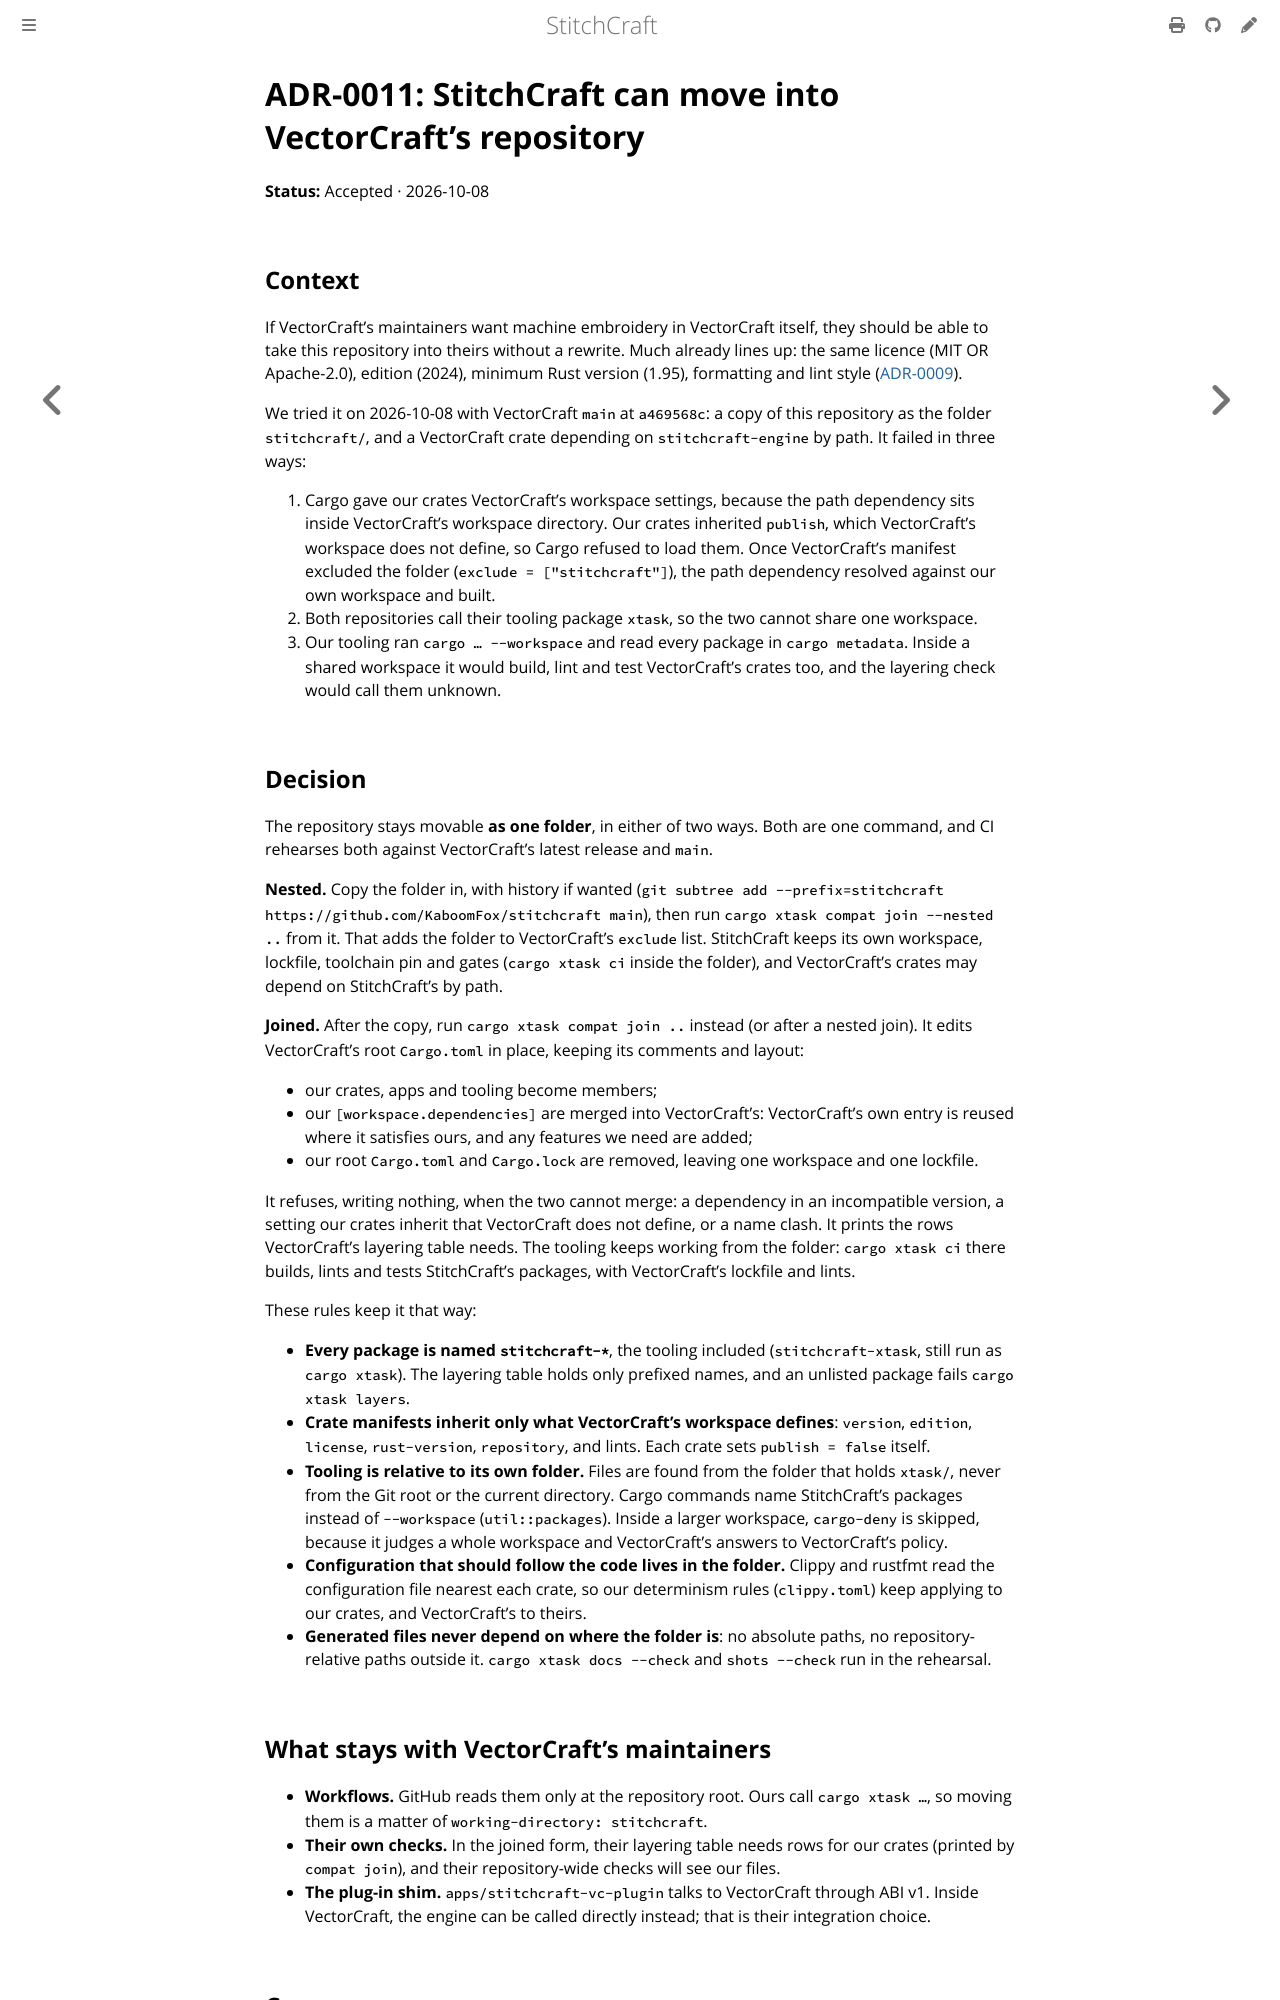

repository: KaboomFox/inkcraft · page: dev/design/adr/0011-movable-into-vectorcraft.html · generator: mdbook

# ADR-0011: StitchCraft can move into VectorCraft's repository

**Status:** Accepted · 2026-10-08

## Context

If VectorCraft's maintainers want machine embroidery in VectorCraft itself, they should be able to take
this repository into theirs without a rewrite. Much already lines up: the same licence
(MIT OR Apache-2.0), edition (2024), minimum Rust version (1.95), formatting and lint style
([ADR-0009](0009-adopt-vectorcraft-conventions.md)).

We tried it on 2026-10-08 with VectorCraft `main` at `a469568c`: a copy of this repository as the folder
`stitchcraft/`, and a VectorCraft crate depending on `stitchcraft-engine` by path. It failed in three
ways:

1. Cargo gave our crates VectorCraft's workspace settings, because the path dependency sits inside
   VectorCraft's workspace directory. Our crates inherited `publish`, which VectorCraft's workspace does
   not define, so Cargo refused to load them. Once VectorCraft's manifest excluded the folder
   (`exclude = ["stitchcraft"]`), the path dependency resolved against our own workspace and built.
2. Both repositories call their tooling package `xtask`, so the two cannot share one workspace.
3. Our tooling ran `cargo … --workspace` and read every package in `cargo metadata`. Inside a shared
   workspace it would build, lint and test VectorCraft's crates too, and the layering check would call
   them unknown.

## Decision

The repository stays movable **as one folder**, in either of two ways. Both are one command, and CI
rehearses both against VectorCraft's latest release and `main`.

**Nested.** Copy the folder in, with history if wanted
(`git subtree add --prefix=stitchcraft https://github.com/KaboomFox/stitchcraft main`), then run
`cargo xtask compat join --nested ..` from it. That adds the folder to VectorCraft's `exclude` list.
StitchCraft keeps its own workspace, lockfile, toolchain pin and gates (`cargo xtask ci` inside the
folder), and VectorCraft's crates may depend on StitchCraft's by path.

**Joined.** After the copy, run `cargo xtask compat join ..` instead (or after a nested join). It edits
VectorCraft's root `Cargo.toml` in place, keeping its comments and layout:
- our crates, apps and tooling become members;
- our `[workspace.dependencies]` are merged into VectorCraft's: VectorCraft's own entry is reused where
  it satisfies ours, and any features we need are added;
- our root `Cargo.toml` and `Cargo.lock` are removed, leaving one workspace and one lockfile.

It refuses, writing nothing, when the two cannot merge: a dependency in an incompatible version, a
setting our crates inherit that VectorCraft does not define, or a name clash. It prints the rows
VectorCraft's layering table needs. The tooling keeps working from the folder: `cargo xtask ci` there
builds, lints and tests StitchCraft's packages, with VectorCraft's lockfile and lints.

These rules keep it that way:

- **Every package is named `stitchcraft-*`**, the tooling included (`stitchcraft-xtask`, still run as
  `cargo xtask`). The layering table holds only prefixed names, and an unlisted package fails
  `cargo xtask layers`.
- **Crate manifests inherit only what VectorCraft's workspace defines**: `version`, `edition`, `license`,
  `rust-version`, `repository`, and lints. Each crate sets `publish = false` itself.
- **Tooling is relative to its own folder.** Files are found from the folder that holds `xtask/`, never
  from the Git root or the current directory. Cargo commands name StitchCraft's packages instead of
  `--workspace` (`util::packages`). Inside a larger workspace, `cargo-deny` is skipped, because it judges
  a whole workspace and VectorCraft's answers to VectorCraft's policy.
- **Configuration that should follow the code lives in the folder.** Clippy and rustfmt read the
  configuration file nearest each crate, so our determinism rules (`clippy.toml`) keep applying to our
  crates, and VectorCraft's to theirs.
- **Generated files never depend on where the folder is**: no absolute paths, no repository-relative
  paths outside it. `cargo xtask docs --check` and `shots --check` run in the rehearsal.
